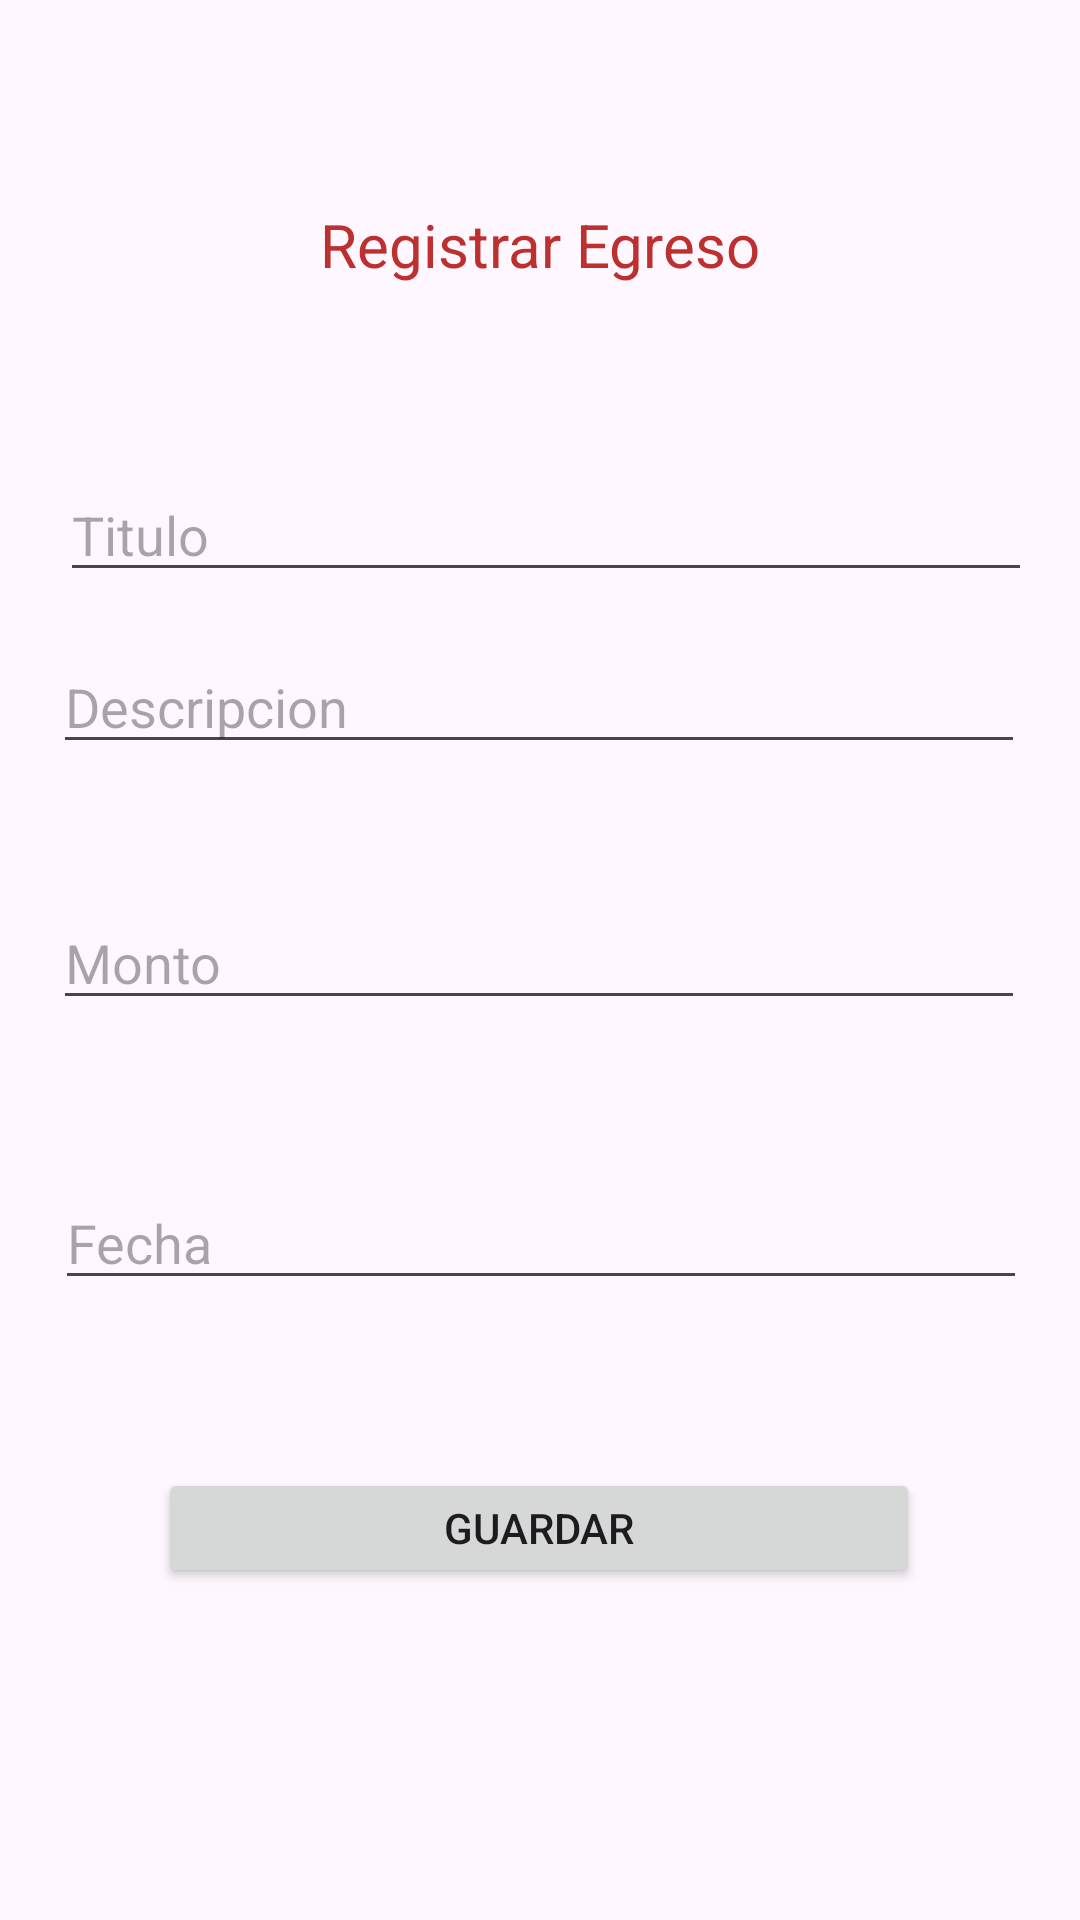

Produce the Android XML layout that renders to this screen, including the resource entries it uses.
<!-- AndroidManifest.xml: application theme Theme.Lab6_20200638_iot -->
<!-- res/layout/registrar_egreso.xml -->
<?xml version="1.0" encoding="utf-8"?>
<androidx.constraintlayout.widget.ConstraintLayout xmlns:android="http://schemas.android.com/apk/res/android"
    xmlns:app="http://schemas.android.com/apk/res-auto"
    xmlns:tools="http://schemas.android.com/tools"
    android:layout_width="match_parent"
    android:layout_height="match_parent"
    tools:context=".RegistrarEgresoActivity">

    <EditText
        android:id="@+id/tituloEditText2"
        android:layout_width="0dp"
        android:layout_height="wrap_content"
        android:layout_marginStart="20dp"
        android:layout_marginTop="156dp"
        android:hint="Titulo"
        app:layout_constraintHorizontal_bias="0.5"
        app:layout_constraintLeft_toLeftOf="parent"
        app:layout_constraintRight_toRightOf="parent"
        app:layout_constraintStart_toStartOf="parent"
        app:layout_constraintTop_toTopOf="parent"
        app:layout_constraintWidth_percent="0.9" />

    <EditText
        android:id="@+id/descripcionEditText2"
        android:layout_width="0dp"
        android:layout_height="wrap_content"
        android:layout_marginTop="16dp"
        android:hint="Descripcion"
        app:layout_constraintHorizontal_bias="0.487"
        app:layout_constraintLeft_toLeftOf="parent"
        app:layout_constraintRight_toRightOf="parent"
        app:layout_constraintTop_toBottomOf="@id/tituloEditText2"
        app:layout_constraintWidth_percent="0.9" />

    <EditText
        android:id="@+id/montoEditText2"
        android:layout_width="0dp"
        android:layout_height="wrap_content"
        android:layout_marginTop="44dp"
        android:hint="Monto"
        android:inputType="numberDecimal"
        app:layout_constraintHorizontal_bias="0.487"
        app:layout_constraintLeft_toLeftOf="parent"
        app:layout_constraintRight_toRightOf="parent"
        app:layout_constraintTop_toBottomOf="@id/descripcionEditText2"
        app:layout_constraintWidth_percent="0.9" />

    <EditText
        android:id="@+id/fechaEditText2"
        android:layout_width="0dp"
        android:layout_height="wrap_content"
        android:layout_marginTop="52dp"
        android:hint="Fecha"
        app:layout_constraintHorizontal_bias="0.512"
        app:layout_constraintLeft_toLeftOf="parent"
        app:layout_constraintRight_toRightOf="parent"
        app:layout_constraintTop_toBottomOf="@id/montoEditText2"
        app:layout_constraintWidth_percent="0.9" />

    <Button
        android:id="@+id/btnGuardar2"
        android:layout_width="254dp"
        android:layout_height="40dp"
        android:layout_marginTop="56dp"
        android:text="Guardar"
        app:layout_constraintHorizontal_bias="0.496"
        app:layout_constraintLeft_toLeftOf="parent"
        app:layout_constraintRight_toRightOf="parent"
        app:layout_constraintTop_toBottomOf="@id/fechaEditText2"
        app:layout_constraintWidth_percent="0.9" />

    <TextView
        android:id="@+id/textView2"
        android:layout_width="wrap_content"
        android:layout_height="wrap_content"
        android:layout_marginTop="68dp"
        android:text="Registrar Egreso"
        android:textColor="#BC3030"
        android:textSize="20sp"
        app:layout_constraintEnd_toEndOf="parent"
        app:layout_constraintStart_toStartOf="parent"
        app:layout_constraintTop_toTopOf="parent" />
</androidx.constraintlayout.widget.ConstraintLayout>
<!-- resources referenced by this layout -->
<resources>
  <style name="Theme.Lab6_20200638_iot" parent="Base.Theme.Lab6_20200638_iot" />
  <style name="Base.Theme.Lab6_20200638_iot" parent="Theme.Material3.DayNight.NoActionBar">
          
          
      </style>
</resources>
